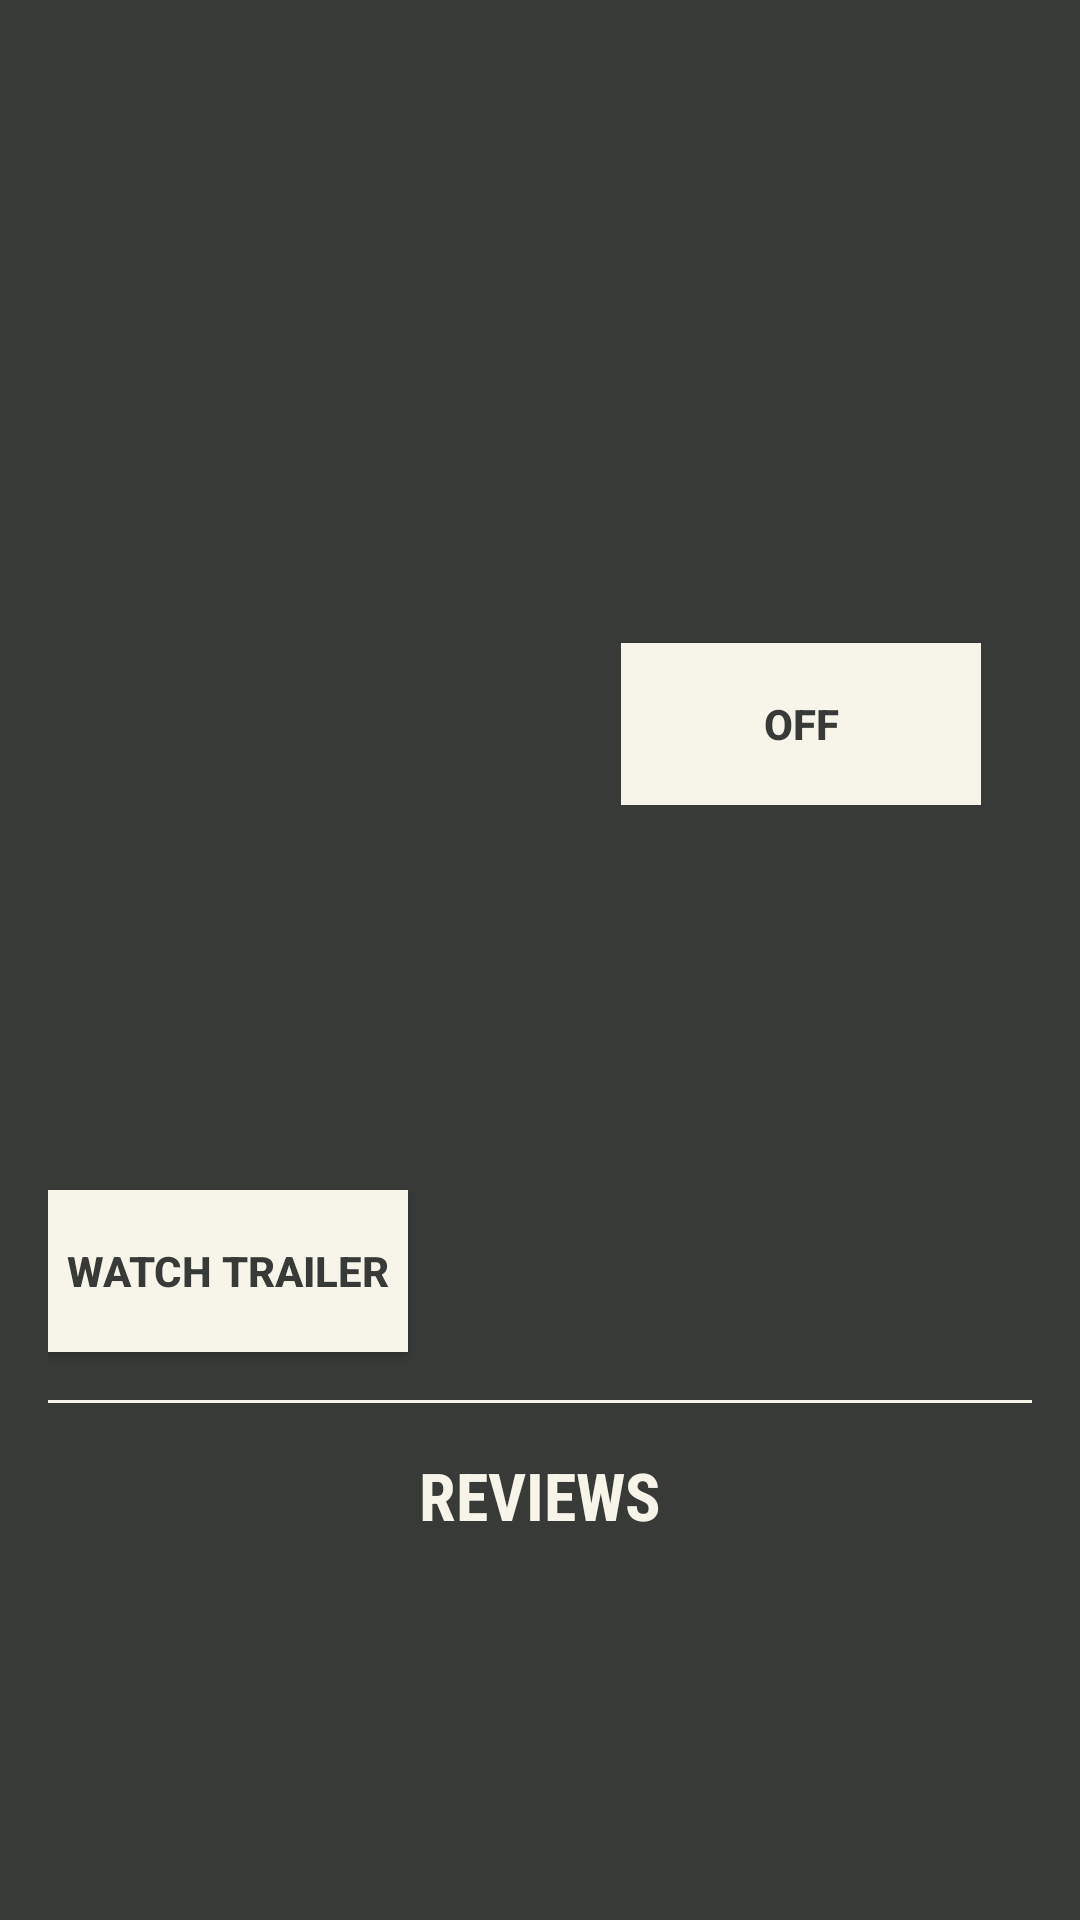

Reconstruct the res/layout file that produces this screen, plus the resources it refers to.
<!-- AndroidManifest.xml: application theme AppTheme -->
<!-- res/layout/activity_detail.xml -->
<?xml version="1.0" encoding="utf-8"?>
<ScrollView xmlns:android="http://schemas.android.com/apk/res/android"
    xmlns:tools="http://schemas.android.com/tools"
    android:layout_width="match_parent"
    android:layout_height="match_parent"
    tools:context="com.example.android.popularmoviesstage1.activity.DetailActivity">

    <LinearLayout
        android:layout_width="match_parent"
        android:layout_height="wrap_content"
        android:padding="@dimen/general_padding"
        android:orientation="vertical">

        
        <TextView
            android:id="@+id/title_tv"
            tools:text="I try tu put here very long Title of the movie"
            android:layout_width="match_parent"
            android:layout_height="wrap_content"
            android:gravity="center"
            android:paddingBottom="@dimen/general_padding"
            android:textSize="25sp"
            android:textAllCaps="true"/>

        <LinearLayout
            android:layout_width="match_parent"
            android:layout_height="wrap_content"
            android:orientation="horizontal">

            
            <ImageView
                android:id="@+id/poster_iv"
                android:layout_width="@dimen/movie_poster_width"
                android:layout_height="@dimen/movie_poster_height" />

            <LinearLayout
                android:layout_width="wrap_content"
                android:layout_height="wrap_content"
                android:padding="@dimen/general_padding"
                android:orientation="vertical">

                
                <TextView
                    android:id="@+id/rating_tv"
                    tools:text="Rating \n7/10"
                    android:layout_width="wrap_content"
                    android:layout_height="wrap_content"
                    android:paddingTop="@dimen/tv_padding_top"
                    android:textSize="16sp"
                    android:textAllCaps="true" />

                
                <TextView
                    android:id="@+id/release_date_tv"
                    tools:text="Release Date \n10.8.2019"
                    android:layout_width="wrap_content"
                    android:layout_height="wrap_content"
                    android:paddingTop="@dimen/tv_padding_top"
                    android:textAllCaps="true" />

                
                <ToggleButton
                    style="@style/ButtonStyle"
                    android:id="@+id/favorite_movies_button"
                    android:layout_marginTop="@dimen/general_margin" />
            </LinearLayout>
        </LinearLayout>

        
        <TextView
            android:id="@+id/overview_tv"
            android:layout_width="match_parent"
            android:layout_height="wrap_content"
            android:paddingTop="@dimen/tv_padding_top"
            android:paddingRight="@dimen/general_padding"
            tools:text="texttexttexttexttexttexttexttexttexttexttexttexttexttexttexttexttexttexttexttexttexttexttexttexttexttexttexttexttexttexttexttexttexttexttexttexttexttexttexttexttexttexttexttexttexttexttexttexttexttexttexttexttexttexttexttexttexttexttexttexttexttexttexttexttexttexttexttexttexttexttexttexttexttexttexttexttexttexttexttexttexttexttexttexttexttexttexttexttexttexttexttexttexttexttexttexttexttexttexttexttexttexttexttexttexttexttexttexttexttexttexttexttexttexttexttexttexttexttexttexttexttexttexttexttexttexttexttexttexttexttexttexttexttexttexttexttexttexttexttexttexttexttexttexttexttexttexttexttexttexttexttexttexttexttexttexttexttexttexttexttexttexttexttexttexttexttexttexttexttexttexttexttexttexttexttexttexttexttexttexttexttext" />

        
        <Button
            style="@style/ButtonStyle"
            android:id="@+id/trailer_button"
            android:layout_marginTop="@dimen/general_margin"
            android:text="@string/trailer_button" />

        
        <View
            android:id="@+id/divider"
            style="@style/DividerStyle" />

        
        <TextView
            android:id="@+id/reviews_caption"
            android:layout_width="match_parent"
            android:layout_height="wrap_content"
            android:fontFamily="sans-serif-condensed"
            android:text="@string/reviews_caption"
            android:textAlignment="center"
            android:textAllCaps="true"
            android:textColor="@color/colorPrimary"
            android:textSize="22sp"
            android:textStyle="bold" />

        
        <android.support.v7.widget.RecyclerView
            android:id="@+id/reviews_rv"
            android:layout_width="match_parent"
            android:layout_height="wrap_content"
            android:isScrollContainer="false"
            android:paddingTop="@dimen/general_padding" />

        
        <TextView
            android:id="@+id/no_reviews"
            android:layout_width="match_parent"
            android:layout_height="wrap_content"
            android:text="@string/no_reviews"
            android:visibility="gone"
            android:textStyle="italic"
            android:paddingBottom="@dimen/general_padding"/>
    </LinearLayout>
</ScrollView>
<!-- resources referenced by this layout -->
<resources>
  <color name="colorPrimary">#F7F4E9</color>
  <dimen name="general_margin">32dp</dimen>
  <dimen name="general_padding">16dp</dimen>
  <dimen name="movie_poster_height">250dp</dimen>
  <dimen name="movie_poster_width">175dp</dimen>
  <dimen name="tv_padding_top">30dp</dimen>
  <string name="no_reviews">No reviews added yet</string>
  <string name="reviews_caption">Reviews</string>
  <string name="trailer_button">watch trailer</string>
  <style name="ButtonStyle">
          <item name="android:layout_width">@dimen/button_width</item>
          <item name="android:layout_height">@dimen/button_height</item>
          <item name="android:textColor">@color/backgroundColor</item>
          <item name="android:background">@color/colorPrimary</item>
          <item name="android:textStyle">bold</item>
          <item name="android:textAllCaps">true</item>
          <item name="android:textAlignment">center</item>
      </style>
  <style name="DividerStyle">
          <item name="android:layout_width">match_parent</item>
          <item name="android:layout_height">@dimen/divider_height</item>
          <item name="android:layout_marginTop">@dimen/general_padding</item>
          <item name="android:layout_marginBottom">@dimen/general_padding</item>
          <item name="android:background">@color/colorPrimary</item>
      </style>
  <style name="AppTheme" parent="Theme.AppCompat.Light.DarkActionBar">
          
          <item name="colorPrimary">@color/colorPrimary</item>
          <item name="colorPrimaryDark">@color/colorPrimaryDark</item>
          <item name="colorAccent">@color/colorAccent</item>
          <item name="android:textColor">@color/textColor</item>
          <item name="android:windowBackground">@color/backgroundColor</item>
  
          <item name="android:actionBarStyle">@style/MyActionBar</item>
          
          <item name="actionBarStyle">@style/MyActionBar</item>
  
          <item name="android:actionOverflowButtonStyle">@style/OverFlow</item>
          <item name="android:itemTextAppearance">@style/myCustomMenuTextAppearance</item>
  
          <item name="actionBarTheme">@style/ActionBarBackArrowStyle</item>
      </style>
  <dimen name="button_width">120dp</dimen>
  <dimen name="button_height">54dp</dimen>
  <color name="backgroundColor">#373A36</color>
  <dimen name="divider_height">1dp</dimen>
  <color name="colorPrimaryDark">#AEA78E</color>
  <color name="colorAccent">#D48166</color>
  <color name="textColor">#FFFFFF</color>
  <style name="MyActionBar" parent="@style/Widget.AppCompat.ActionBar">
          <item name="android:titleTextStyle">@style/MyActionBarTitleText</item>
          
          <item name="titleTextStyle">@style/MyActionBarTitleText</item>
  
          
          <item name="android:background">@color/colorPrimary</item>
          
          <item name="background">@color/colorPrimary</item>
      </style>
  <style name="OverFlow">
          <item name="android:src">@drawable/overflow_icon</item>
          <item name="android:paddingRight">16dp</item>
      </style>
  <style name="myCustomMenuTextAppearance" parent="@android:style/TextAppearance.Widget.IconMenu.Item">
          <item name="android:textColor">@android:color/black</item>
      </style>
  <style name="ActionBarBackArrowStyle" parent="@style/ThemeOverlay.AppCompat.ActionBar">
          <item name="colorControlNormal">@color/backgroundColor</item>
      </style>
  <style name="MyActionBarTitleText" parent="@style/TextAppearance.AppCompat.Widget.ActionBar.Title">
          <item name="android:textColor">@color/backgroundColor</item>
          <item name="android:textAllCaps">true</item>
      </style>
  <!-- drawable overflow_icon: png bitmap (drawable, 365 bytes) -->
</resources>
